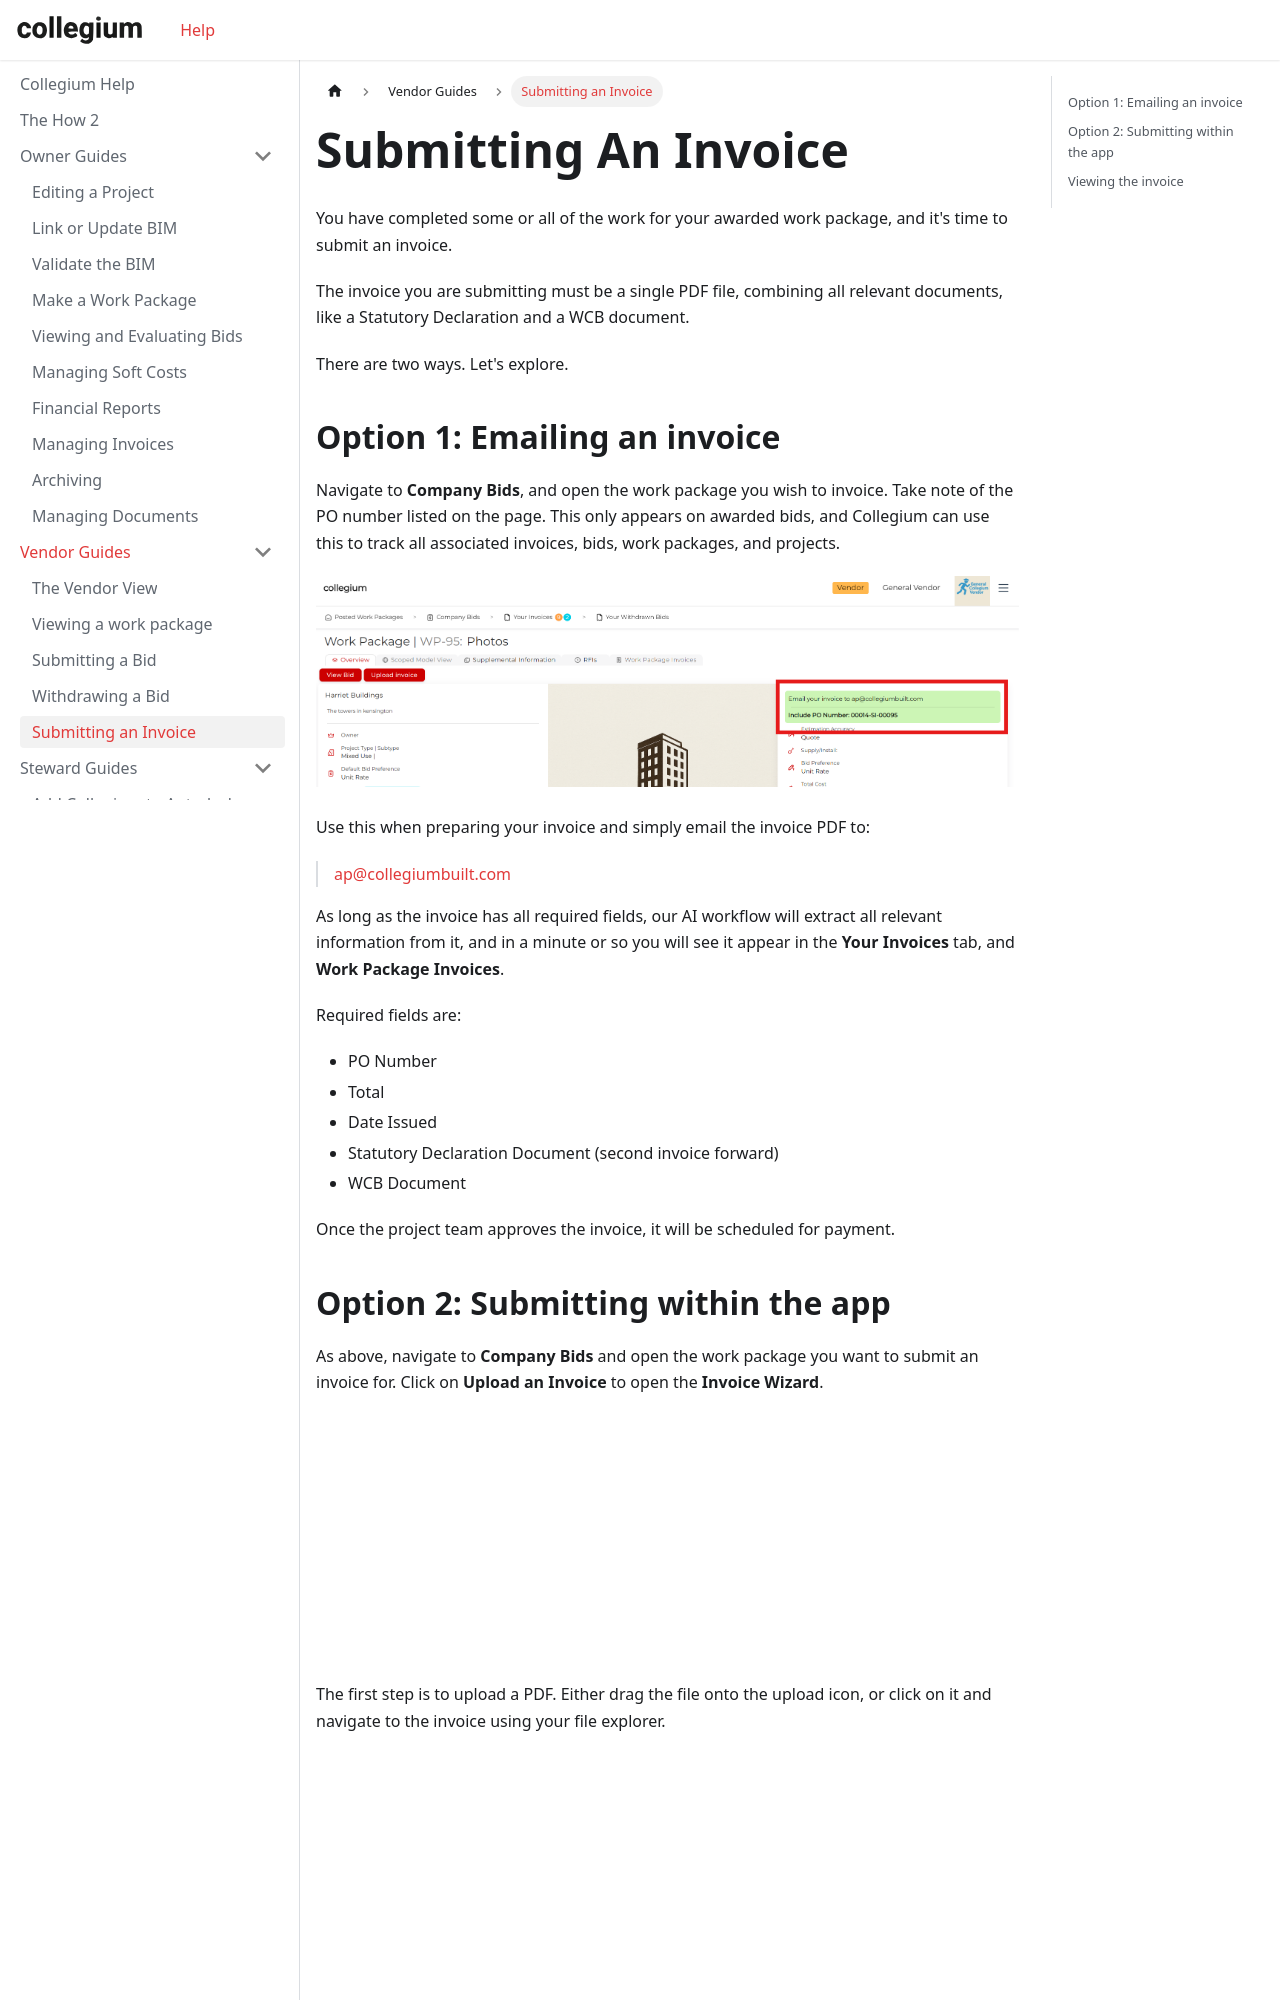

repository: Collegium-software/docusaurus · page: docs/vendorGuides/5submittingAnInvoice copy.html · generator: docusaurus

---
sidebar_position: 5
sidebar_label: Submitting an Invoice
---

# Submitting An Invoice

You have completed some or all of the work for your awarded work package, and it's time to submit an invoice.

The invoice you are submitting must be a single PDF file, combining all relevant documents, like a Statutory Declaration and a WCB document.

There are two ways. Let's explore.

## Option 1: Emailing an invoice

Navigate to **Company Bids**, and open the work package you wish to invoice. Take note of the PO number listed on the page. This only appears on awarded bids, and Collegium can use this to track all associated invoices, bids, work packages, and projects.

![Work Package Overview](/img/submittingAnInvoice1.png)

Use this when preparing your invoice and simply email the invoice PDF to:

> [ap@collegiumbuilt.com](mailto:ap@collegiumbuilt.com)

As long as the invoice has all required fields, our AI workflow will extract all relevant information from it, and in a minute or so you will see it appear in the **Your Invoices** tab, and **Work Package Invoices**.

Required fields are:

- PO Number
- Total
- Date Issued
- Statutory Declaration Document (second invoice forward)
- WCB Document

Once the project team approves the invoice, it will be scheduled for payment.
